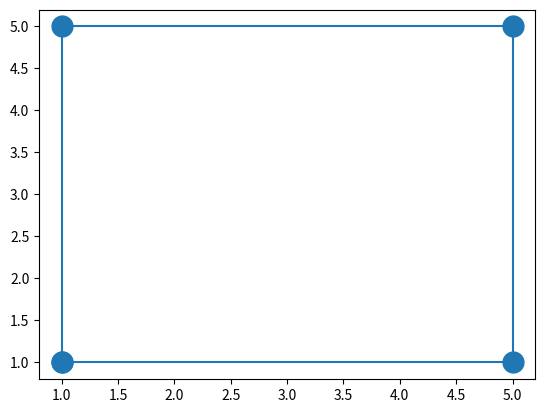

The script that saved this image:
import matplotlib.pyplot as plt

plt.plot([1,1,5,5,1],[1,5,5,1, 1],marker="o",ms=15)
plt.show()